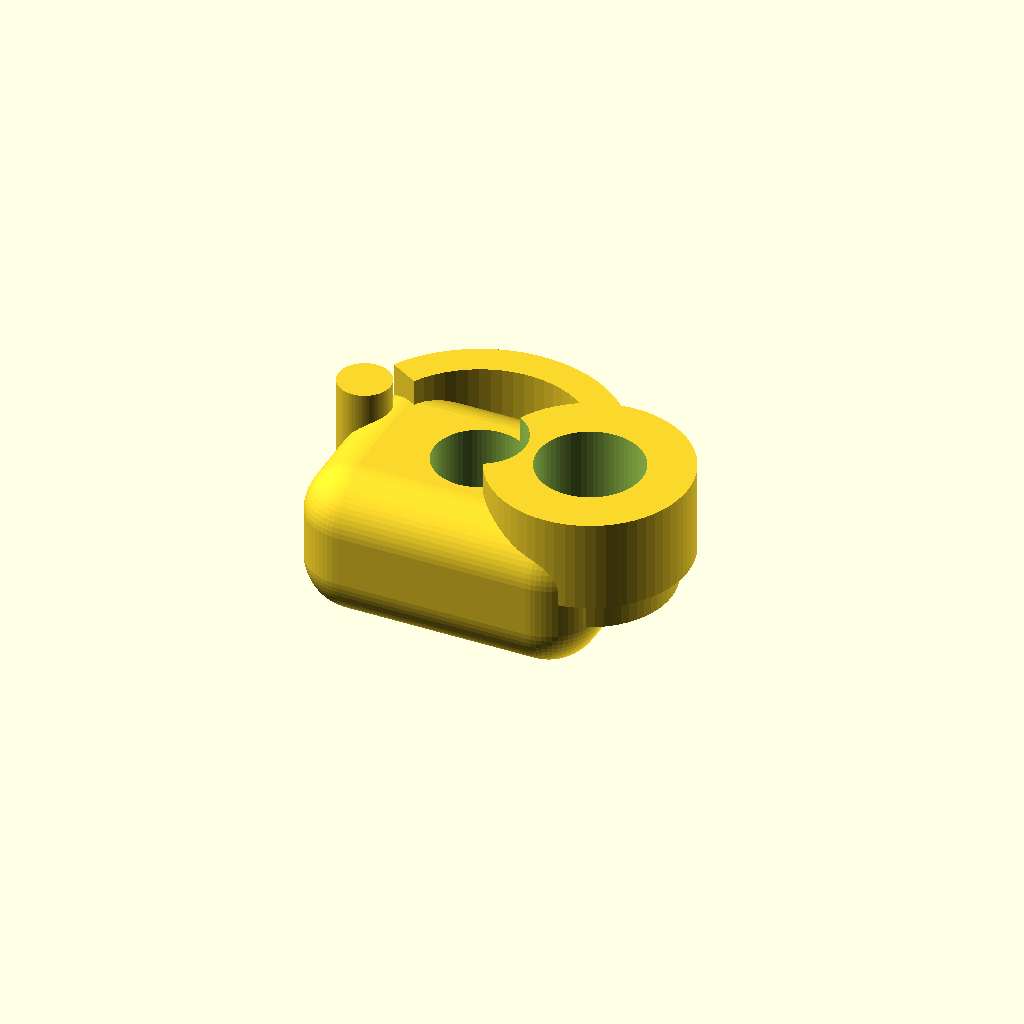
Cell 1: rendered with the file's own defaults.
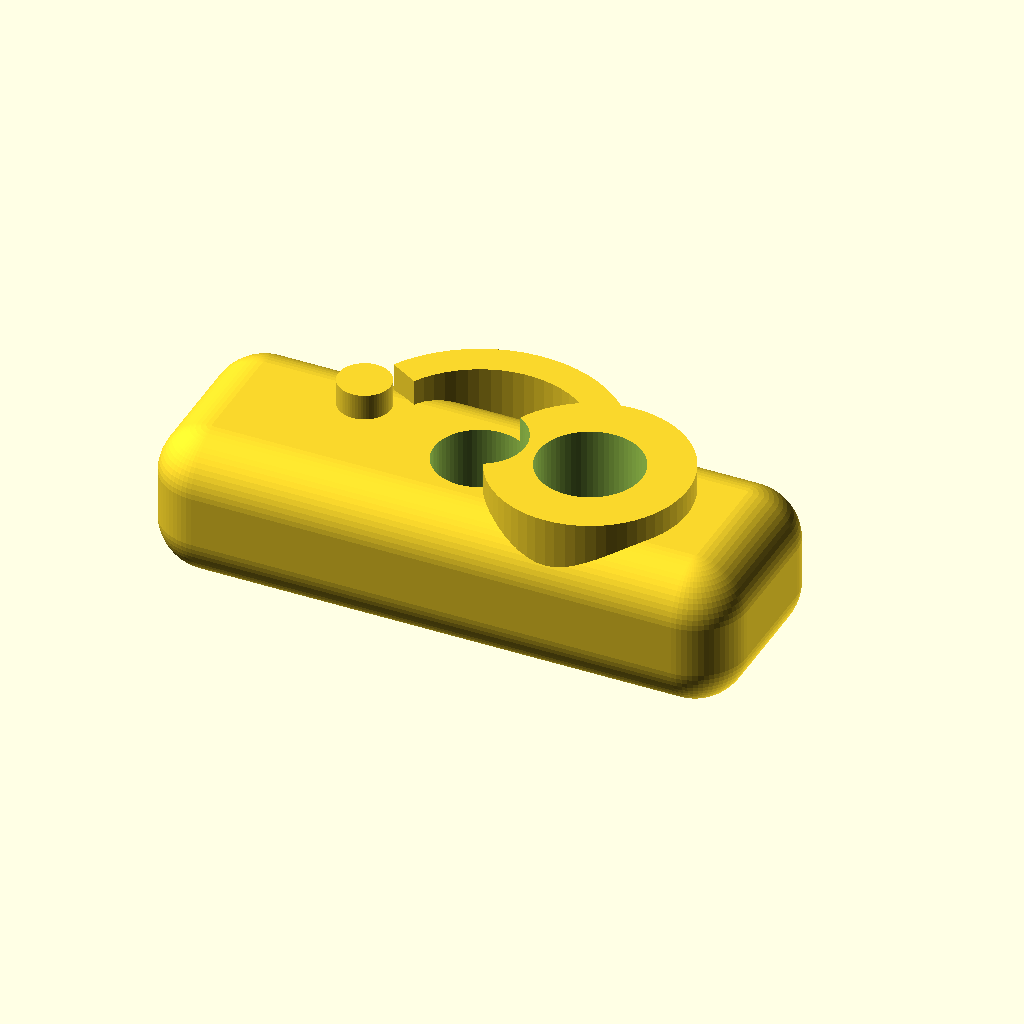
Cell 2: the same model with base_w = 180.
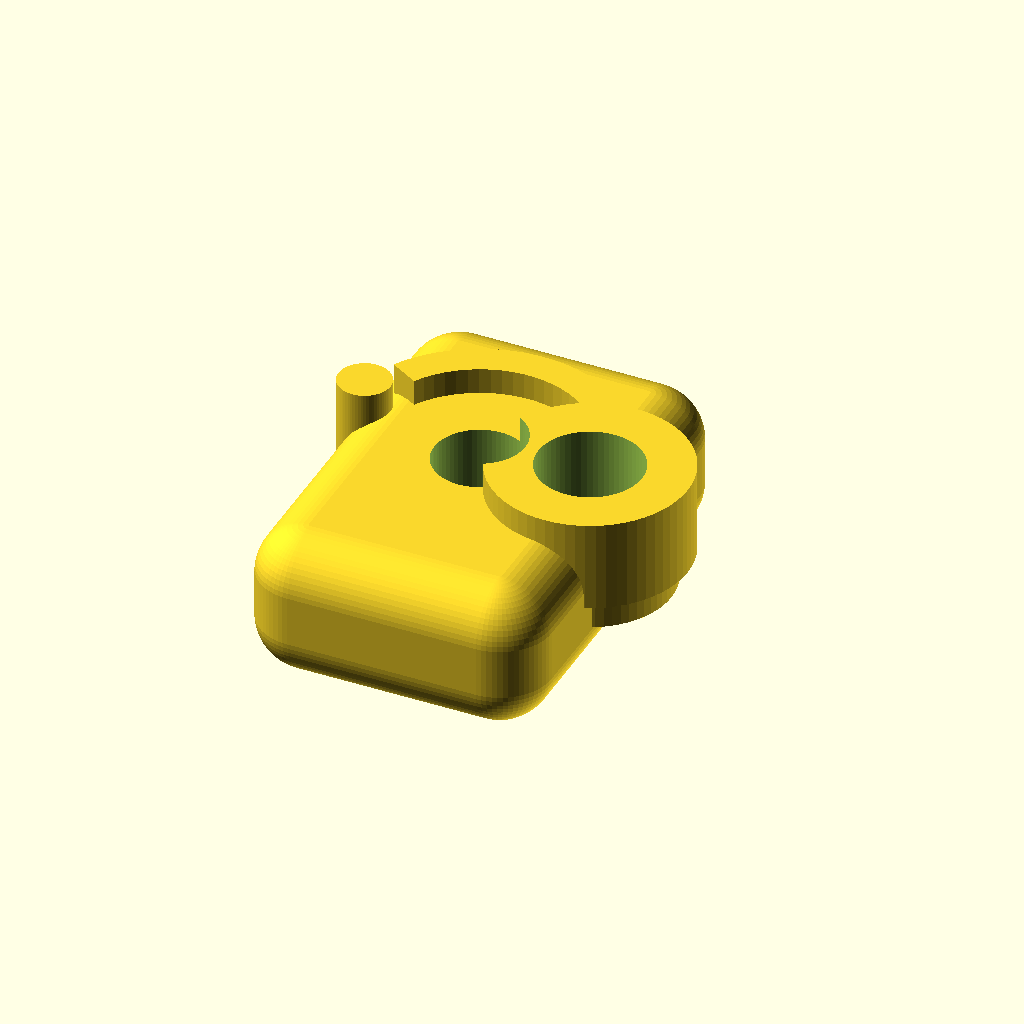
Cell 3: the same model with base_d = 130.
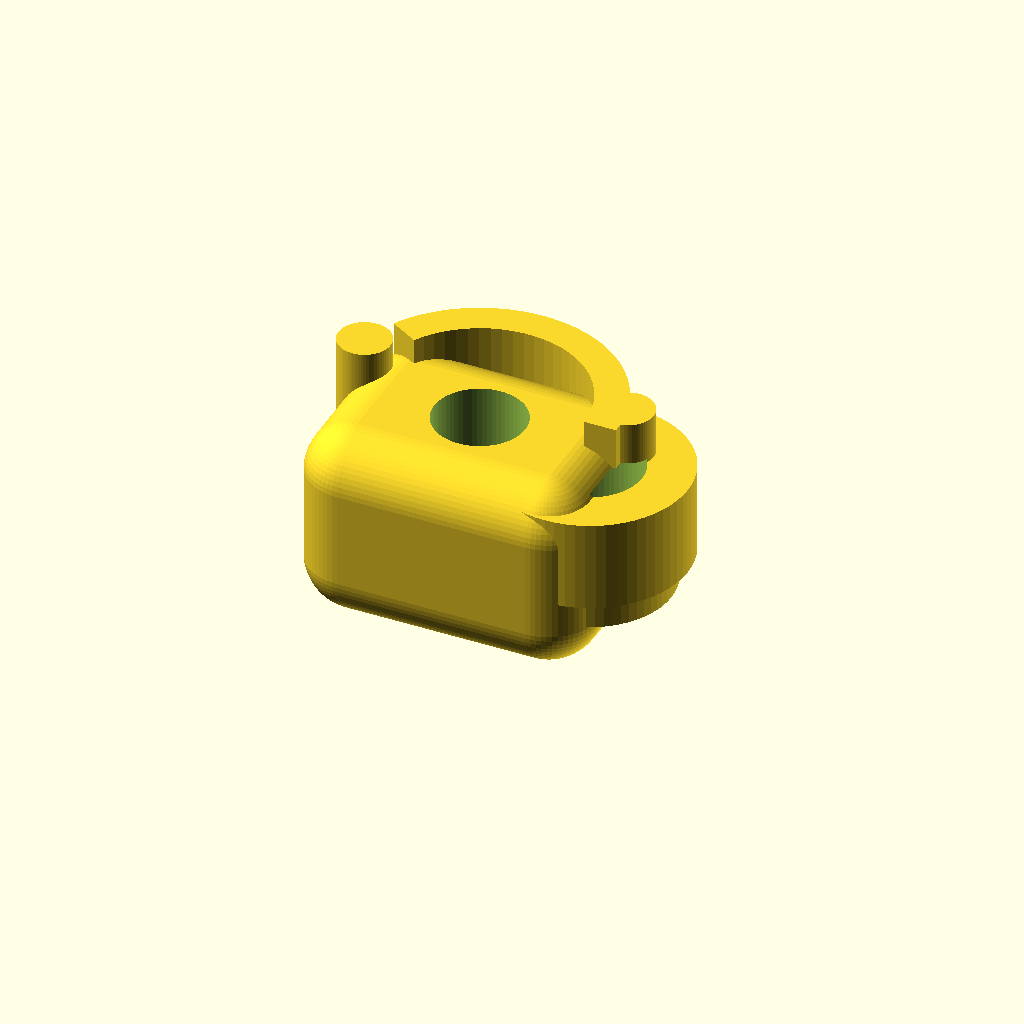
Cell 4: base_h = 28 (everything else at default).
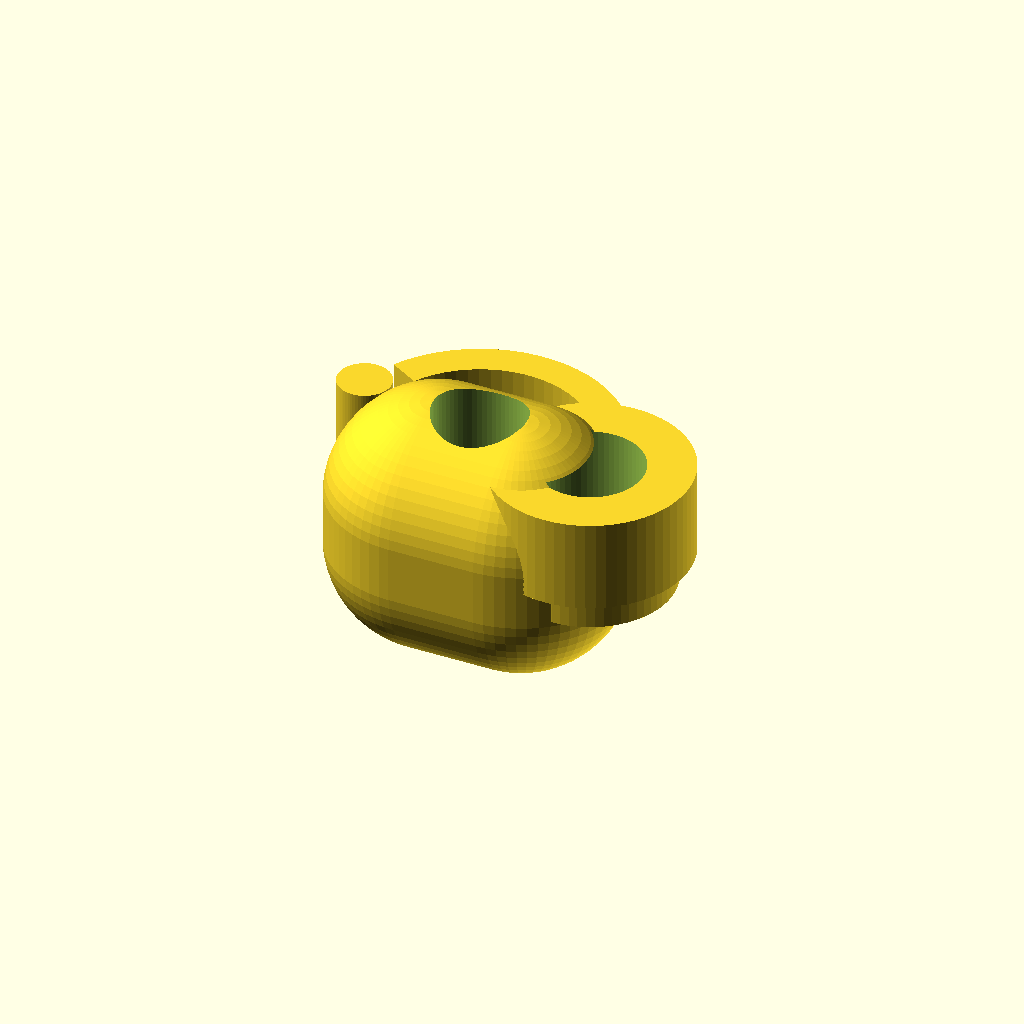
Cell 5: base_corner_r = 32 (everything else at default).
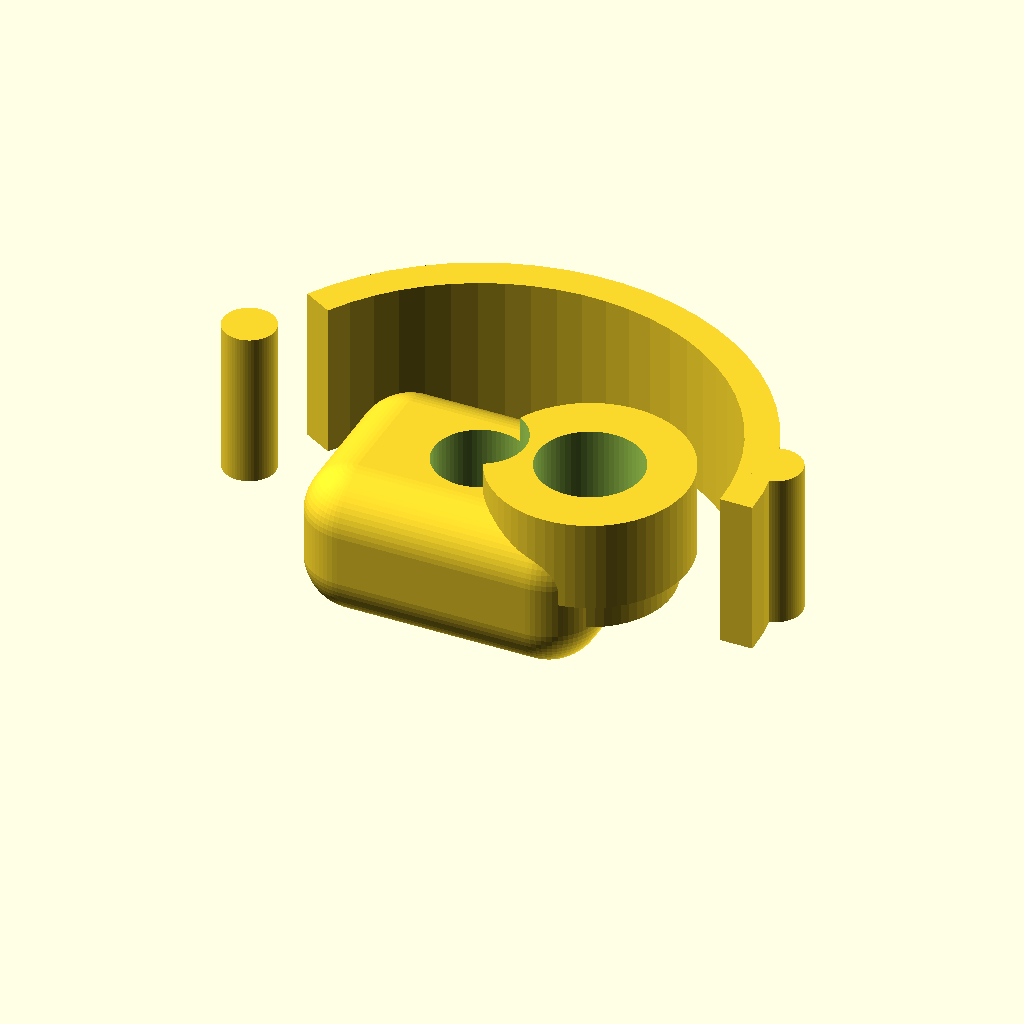
Cell 6: wall_r = 84 (everything else at default).
All cells are drawn from one camera (rotation 55°, 0°, 25°, orthographic, colour scheme Cornfield), so only the parameter changes between them.
Source of the model, public/demo/runs/text2cad_0062_00621494_descriptive_openscad_qwen-reason/generated.scad:
// ================= PARAMETERS =================
$fn = 64;

// Base & Body Dimensions
base_w = 90;
base_d = 65;
base_h = 14;
base_corner_r = 16;

// Rear Arc Wall
wall_r = 42;
wall_thick = 10;
wall_h = 48;
wall_arc_deg = 150;
wall_end_r = 8;

// Annular Collars (Lower & Upper)
c1_r_out = 25;
c1_r_in = 14;
c1_h = 20;
c1_z = 10;
c1_x = 34;

c2_r_out = 30;
c2_r_in = 16;
c2_h = 28;
c2_z = 24;
c2_x = 34;

// Underside Stepped Depths
step1_d = 38;
step1_h = 7;
step2_d = 22;
step2_h = 14;

// Slot in Rear Wall
slot_w = 18;
slot_d = 14;
slot_h = 32;
slot_z = 18;

// Through Bore
bore_d = c1_r_in * 2;

// ================= MODULES =================

// Rounded base block with filleted edges
module rounded_base() {
    minkowski() {
        cube([base_w - 2*base_corner_r, base_d - 2*base_corner_r, base_h], center=true);
        sphere(r=base_corner_r);
    }
}

// Arc-based open wall with rounded vertical ends
module rear_arc_wall() {
    // Curved main section
    rotate_extrude(angle=wall_arc_deg, convexity=10) {
        translate([wall_r - wall_thick/2, 0, 0])
            square([wall_thick, wall_h], center=true);
    }
    // Rounded end caps
    translate([wall_r * sin(wall_arc_deg/2), wall_r * cos(wall_arc_deg/2), 0])
        cylinder(h=wall_h, r=wall_end_r, center=true);
    translate([-wall_r * sin(wall_arc_deg/2), wall_r * cos(wall_arc_deg/2), 0])
        cylinder(h=wall_h, r=wall_end_r, center=true);
}

// Hollow annular sleeve/collar
module annular_collar(r_out, r_in, height) {
    difference() {
        cylinder(h=height, r=r_out, center=true);
        cylinder(h=height + 2, r=r_in, center=true);
    }
}

// ================= MAIN ASSEMBLY =================
difference() {
    // --- ADDITIVE GEOMETRY ---
    union() {
        // Main base with rounded sides
        translate([0, 0, base_h/2])
            rounded_base();

        // Taller rear arc wall
        translate([0, 0, base_h])
            rear_arc_wall();

        // Lower annular collar
        translate([c1_x, 0, c1_z])
            annular_collar(c1_r_out, c1_r_in, c1_h);

        // Upper annular collar
        translate([c2_x, 0, c2_z])
            annular_collar(c2_r_out, c2_r_in, c2_h);
    }

    // --- SUBTRACTIVE GEOMETRY ---

    // Slot-like interior cut in rear wall
    translate([0, wall_r - 2, slot_z])
        cube([slot_w, slot_d, slot_h], center=true);

    // Stepped bottom depth removals
    translate([0, 0, -step1_h])
        cylinder(h=step1_h + 2, d=step1_d, center=true);
    translate([0, 0, -step2_h])
        cylinder(h=step2_h + 2, d=step2_d, center=true);

    // Internal bores through collars
    translate([c1_x, 0, c1_z])
        cylinder(h=c1_h + 2, d=c1_r_in * 2, center=true);
    translate([c2_x, 0, c2_z])
        cylinder(h=c2_h + 2, d=c2_r_in * 2, center=true);

    // Continuous vertical bore through base and stepped features
    translate([0, 0, -2])
        cylinder(h=base_h + wall_h + 4, d=bore_d, center=false);
}
Customizer parameters (derived from the source; name, type, default, range or options):
base_w: number, default 90
base_d: number, default 65
base_h: number, default 14
base_corner_r: number, default 16
wall_r: number, default 42
wall_thick: number, default 10
wall_h: number, default 48
wall_arc_deg: number, default 150
wall_end_r: number, default 8
c1_r_out: number, default 25
c1_r_in: number, default 14
c1_h: number, default 20
c1_z: number, default 10
c1_x: number, default 34
c2_r_out: number, default 30
c2_r_in: number, default 16
c2_h: number, default 28
c2_z: number, default 24
c2_x: number, default 34
step1_d: number, default 38
step1_h: number, default 7
step2_d: number, default 22
step2_h: number, default 14
slot_w: number, default 18
slot_d: number, default 14
slot_h: number, default 32
slot_z: number, default 18
